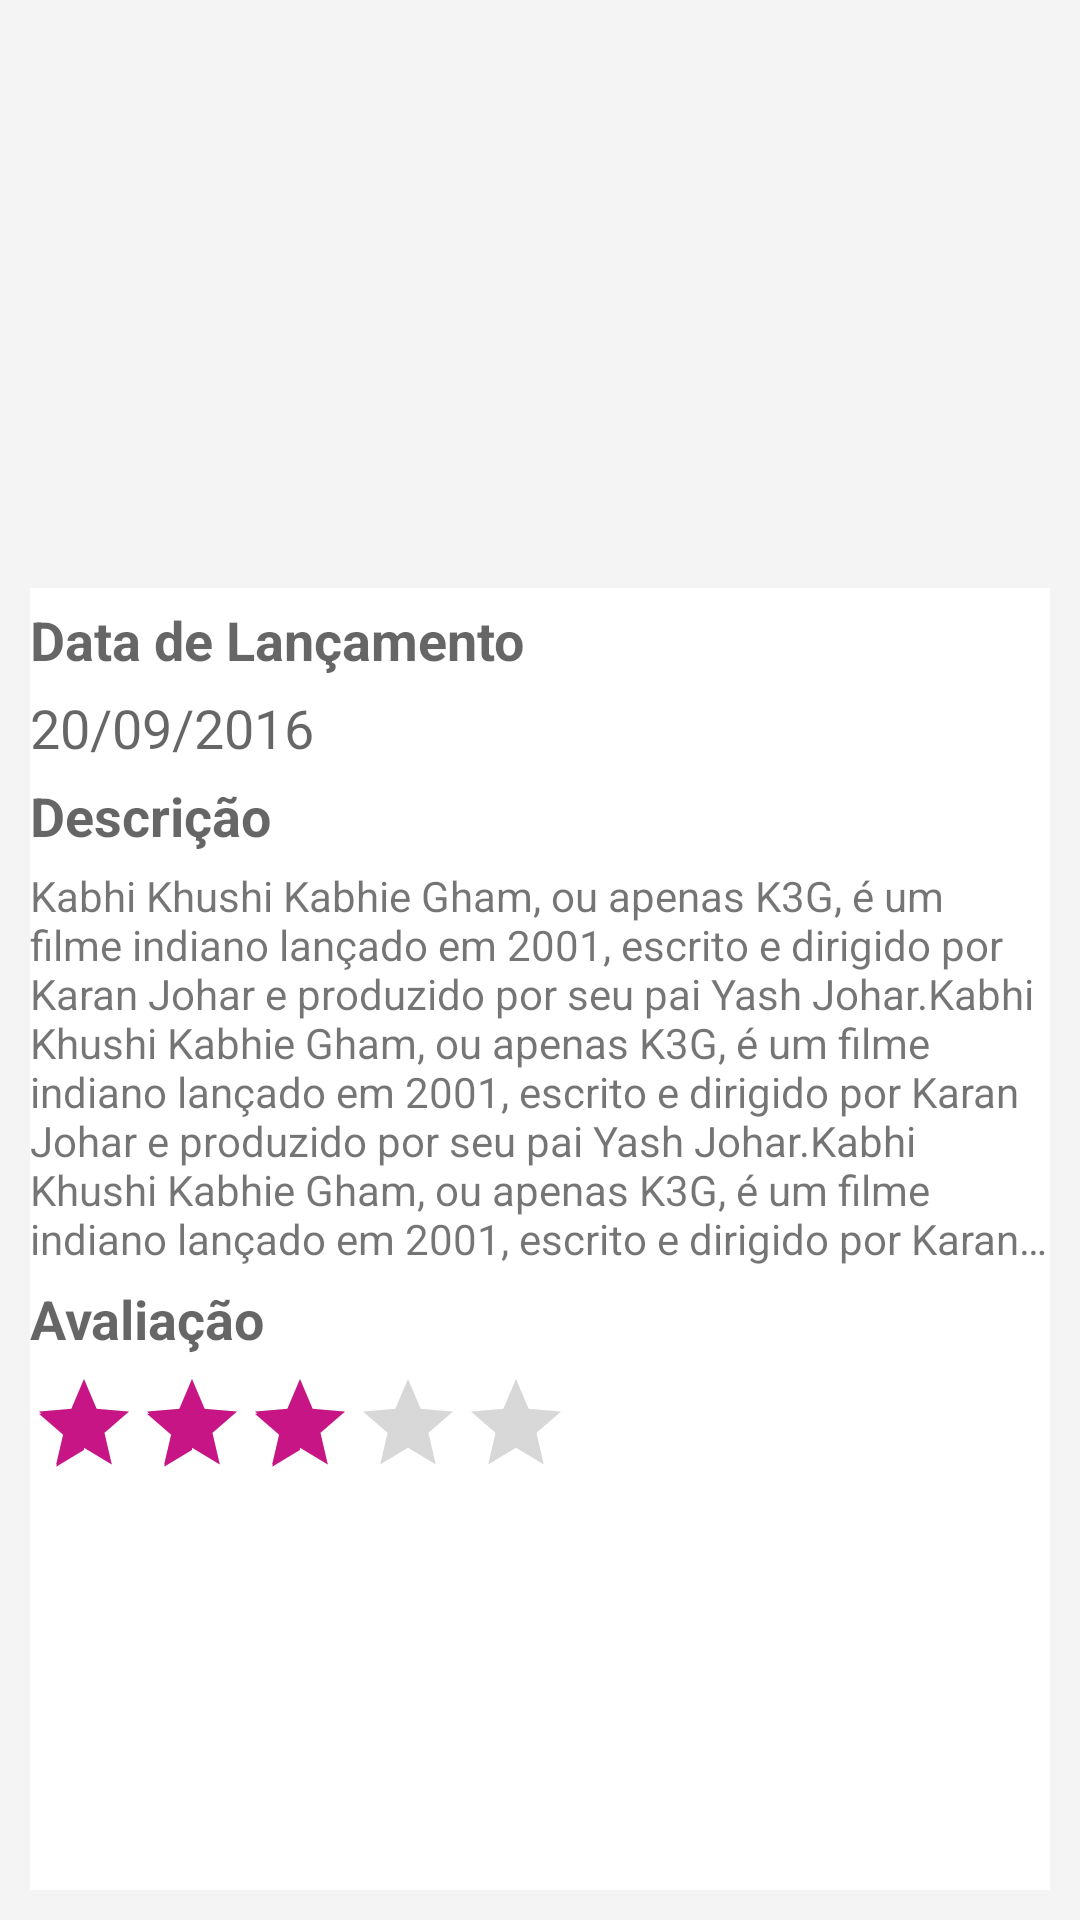

Layout XML and referenced resources for this Android screen:
<!-- AndroidManifest.xml: application theme Theme.BollyFilmes -->
<!-- res/layout/fragment_filme_detalhe.xml -->
<?xml version="1.0" encoding="utf-8"?>
<LinearLayout xmlns:android="http://schemas.android.com/apk/res/android"
    android:layout_width="match_parent"
    android:layout_height="match_parent"
    android:background="#F4F4F4"
    android:orientation="vertical"
    android:padding="10dp">

    <RelativeLayout
        android:layout_width="match_parent"
        android:layout_height="0dp"
        android:layout_weight="3">

        <ImageView
            android:id="@+id/item_capa"
            android:layout_width="match_parent"
            android:layout_height="wrap_content"
            android:adjustViewBounds="true"
            android:scaleType="centerCrop"
            android:src="@drawable/capa"/>

        <TextView
            android:id="@+id/item_titulo"
            android:layout_width="match_parent"
            android:layout_height="wrap_content"
            android:layout_alignBottom="@id/item_capa"
            android:textAppearance="?android:textAppearanceLarge"
            android:background="#D8000000"
            android:gravity="center"
            android:padding="5dp"
            android:text="Capitão América"
            android:textColor="@android:color/white"
            android:textStyle="bold" />
    </RelativeLayout>

    <LinearLayout
        android:layout_width="match_parent"
        android:layout_height="0dp"
        android:layout_weight="7"
        android:background="@android:color/white"
        android:orientation="vertical">
        <TextView
            android:layout_width="match_parent"
            android:layout_height="wrap_content"
            android:text="Data de Lançamento"
            android:layout_marginTop="5dp"
            android:textAppearance="?android:textAppearanceMedium"
            android:textStyle="bold" />

        <TextView
            android:id="@+id/item_data"
            android:layout_width="match_parent"
            android:layout_height="wrap_content"
            android:layout_marginTop="5dp"
            android:text="20/09/2016"
            android:textAppearance="?android:textAppearanceMedium" />

        <TextView
            android:layout_width="match_parent"
            android:layout_height="wrap_content"
            android:layout_marginTop="5dp"
            android:text="Descrição"
            android:textAppearance="?android:textAppearanceMedium"
            android:textStyle="bold" />

        <TextView
            android:id="@+id/item_desc"
            android:layout_width="match_parent"
            android:layout_height="wrap_content"
            android:layout_marginTop="5dp"
            android:maxLines="8"
            android:ellipsize="end"
            android:text="Kabhi Khushi Kabhie Gham, ou apenas K3G, é um filme indiano lançado em 2001, escrito e dirigido por Karan Johar e produzido por seu pai Yash Johar.Kabhi Khushi Kabhie Gham, ou apenas K3G, é um filme indiano lançado em 2001, escrito e dirigido por Karan Johar e produzido por seu pai Yash Johar.Kabhi Khushi Kabhie Gham, ou apenas K3G, é um filme indiano lançado em 2001, escrito e dirigido por Karan Johar e produzido por seu pai Yash Johar.Kabhi Khushi Kabhie Gham, ou apenas K3G, é um filme indiano lançado em 2001, escrito e dirigido por Karan Johar e produzido por seu pai Yash Johar.lançado em 2001, escrito e dirigido por Karan Johar e produzido por seu pai Yash Johar."
            android:textAppearance="?android:textAppearanceSmall" />

        <TextView
            android:layout_width="match_parent"
            android:layout_height="wrap_content"
            android:layout_marginTop="5dp"
            android:text="Avaliação"
            android:textAppearance="?android:textAppearanceMedium"
            android:textStyle="bold" />

        <RatingBar
            android:id="@+id/item_avaliacao"
            style="@style/Widget.AppCompat.RatingBar.Indicator"
            android:layout_width="wrap_content"
            android:layout_height="wrap_content"
            android:layout_marginTop="5dp"
            android:numStars="5"
            android:rating="3" />

    </LinearLayout>

</LinearLayout>
<!-- resources referenced by this layout -->
<resources>
  <style name="Theme.BollyFilmes" parent="Theme.MaterialComponents.DayNight.DarkActionBar">
          
          <item name="colorPrimary">@color/purple_500</item>
          <item name="colorPrimaryVariant">@color/purple_700</item>
          <item name="colorOnPrimary">@color/white</item>
          
          <item name="colorSecondary">@color/teal_200</item>
          <item name="colorSecondaryVariant">@color/teal_700</item>
          <item name="colorOnSecondary">@color/black</item>
          
          <item name="android:statusBarColor" tools:targetApi="l">?attr/colorPrimaryVariant</item>
          
      </style>
  <color name="purple_500">#FF6200EE</color>
  <color name="purple_700">#FF3700B3</color>
  <color name="white">#FFFFFFFF</color>
  <color name="teal_200">#C71585</color>
  <color name="teal_700">#FF018786</color>
  <color name="black">#FF000000</color>
</resources>
